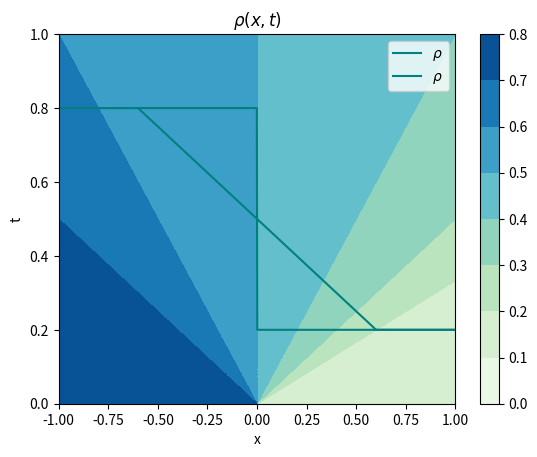

This figure's Python source:
import numpy as np
from matplotlib import pyplot as plt

# FREE PHASE
# r_t + (rv)_x = 0
# v = vf = (1- r/R)V

# parameters:
R = 1   # max density
V = 5   # max speed
vf = lambda rho: (1-rho/R)*V

# initial condition
rho_l = 0.8
rho_r = 0.2

# Shock speed
s = (rho_r*vf(rho_r) - rho_l*vf(rho_l))/(rho_r - rho_l)

# Rarefaction wave
w = lambda xi: R/2*(1-xi/V)
# Speed of rarefaction wave
lmda = lambda rho: V*(1-2*rho/R)

xs = np.linspace(-1,1,1000)
ts = np.linspace(0,1, 1000)

def plotInitialValues():
    sol_rho = np.zeros(len(xs))
    i = 0
    for x in xs:
        if x < 0:
            sol_rho[i] = rho_l
            i += 1
        elif x > 0:
            sol_rho[i] = rho_r
            i += 1

    plt.plot(xs, sol_rho, 'r', label=r"$\rho$", color="teal")
    plt.title("Inital values " + r"$\rho_l = {}, \rho_r = {} $".format(rho_l, rho_r))
    plt.xlabel("x")
    plt.ylabel("u")
    plt.legend()
    plt.show()

def plotAnalyticalSolution(t, plot):
    sol_rho = np.zeros(len(xs))
    i = 0
    if ( rho_l > rho_r):  # Rarefaction solution
        for x in xs:
            if x < lmda(rho_l)*t:
                sol_rho[i] = rho_l
                i += 1
            elif (x > lmda(rho_l)*t) and (x < lmda(rho_r)*t):
                sol_rho[i] = w(x/t)
                i += 1
            elif x > lmda(rho_r)*t:
                sol_rho[i] = rho_r
                i += 1
    else:                 # Shock solution
       for x in xs:
           if x < s*t:
               sol_rho[i] = rho_l
               i += 1
           elif x > s*t:
               sol_rho[i] = rho_r
               i += 1

    if plot == True:
        plt.plot(xs, sol_rho, 'r', label=r"$\rho$",color="teal")
        plt.title(r"$ \rho(x, t = {} ) $".format(t))
        plt.xlabel("x")
        plt.ylabel("u")
        plt.legend()
        plt.show()
    return sol_rho

def plot_xtSol():
    sol_xt = np.zeros((len(ts), len(xs)))
    j = 0
    X, T = np.meshgrid(xs, ts)

    for t in ts:
        sol_xt[j] = plotAnalyticalSolution(t, False)
        j += 1

    #plt.imshow(sol_xt, extent=[-1, 1, 0, 1])
    plt.contourf(X, T, sol_xt, cmap= "GnBu")
    plt.title(r"$ \rho(x,t) $")
    plt.colorbar()
    plt.xlabel("x")
    plt.ylabel("t")
    #plt.legend()
    plt.show()


#plotInitialValues()
#plotAnalyticalSolution(0.5, True)
#plot_xtSol()


def plotRarefactionWave():
    rho_l = 0.8
    rho_r = 0.2
    plotInitialValues()
    plotAnalyticalSolution(0.2, True)
    plot_xtSol()

plotRarefactionWave()